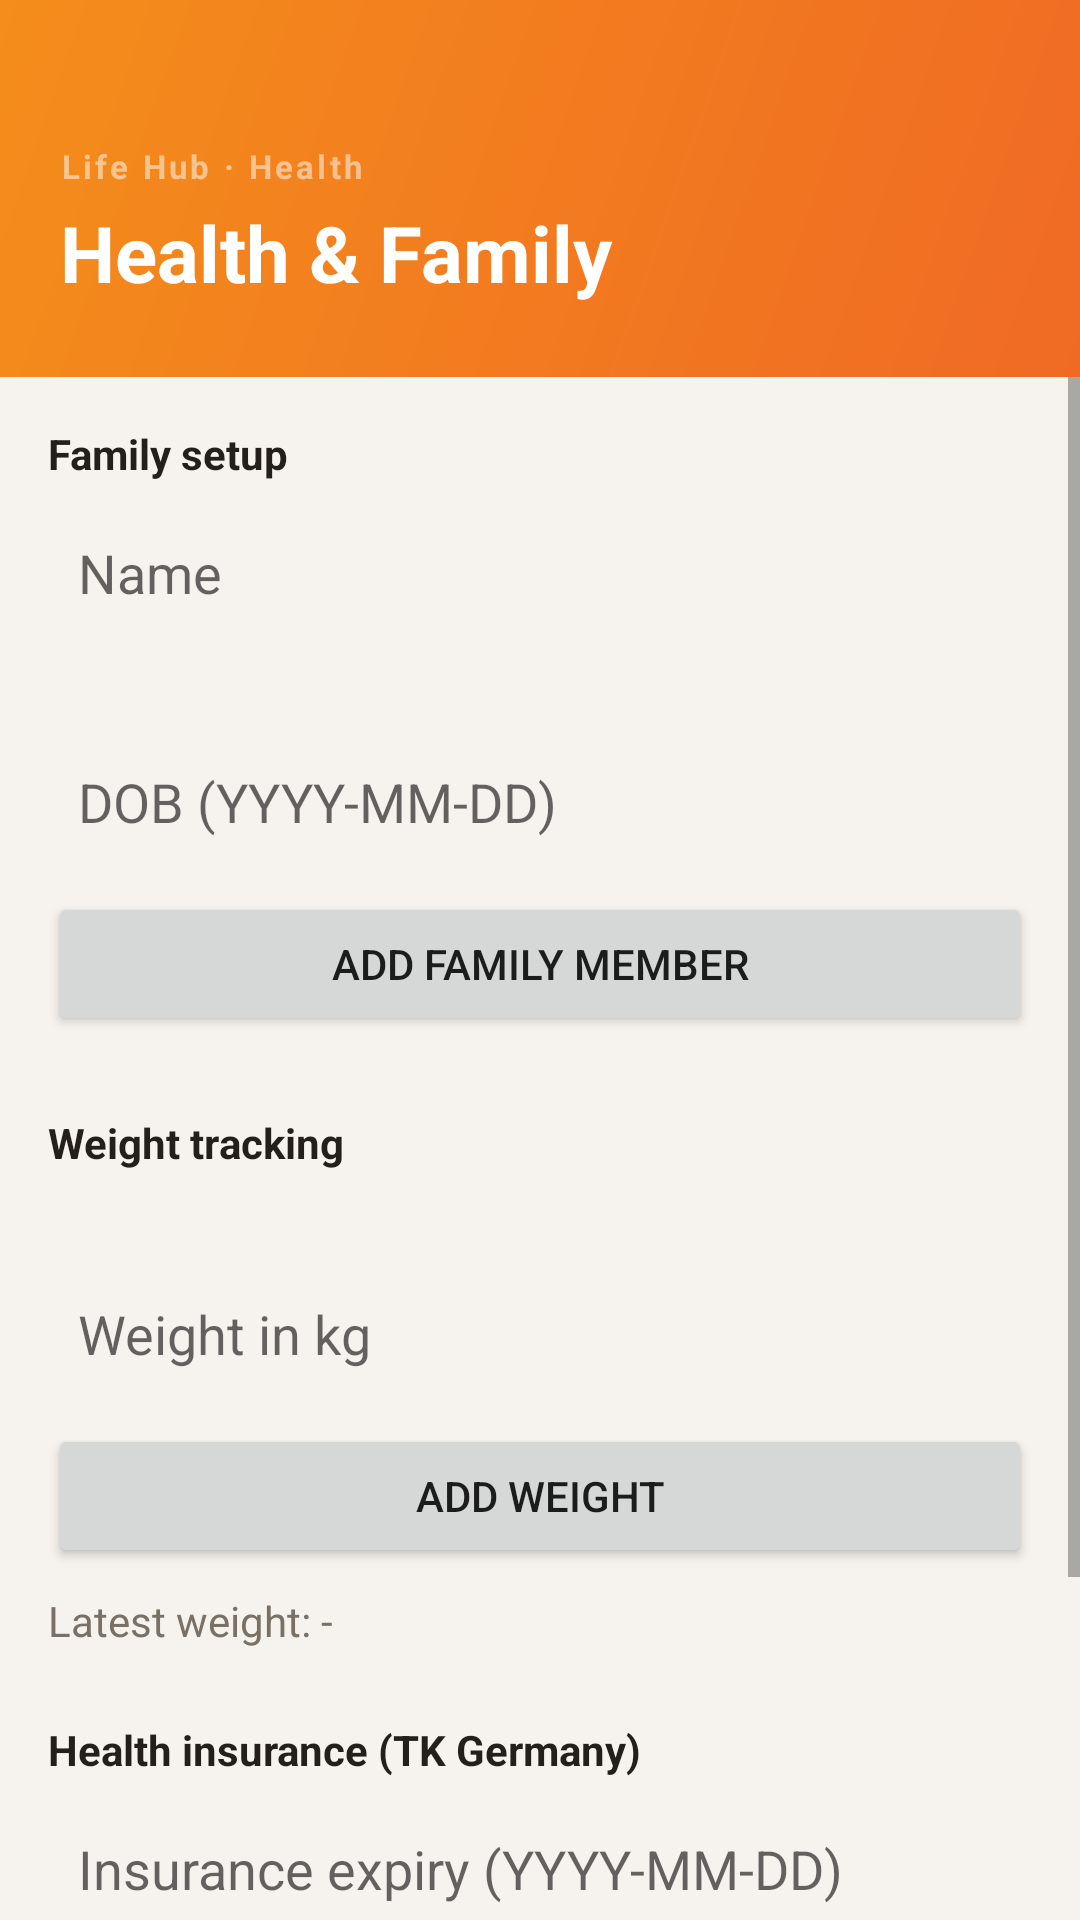

Android layout source for this screen:
<!-- AndroidManifest.xml: application theme Theme.HouseholdPlatform -->
<!-- res/layout/fragment_health.xml -->
<?xml version="1.0" encoding="utf-8"?>
<LinearLayout xmlns:android="http://schemas.android.com/apk/res/android"
    android:layout_width="match_parent"
    android:layout_height="match_parent"
    android:orientation="vertical"
    android:background="@color/bg_base">

    <LinearLayout
        android:layout_width="match_parent"
        android:layout_height="wrap_content"
        android:background="@drawable/gradient_header_orange"
        android:orientation="vertical"
        android:paddingTop="48dp"
        android:paddingBottom="24dp"
        android:paddingStart="20dp"
        android:paddingEnd="20dp">

        <TextView
            android:layout_width="wrap_content"
            android:layout_height="wrap_content"
            android:text="Life Hub · Health"
            android:textColor="#80FFFFFF"
            android:textSize="11sp"
            android:textStyle="bold"
            android:letterSpacing="0.1" />

        <TextView
            android:layout_width="match_parent"
            android:layout_height="wrap_content"
            android:layout_marginTop="4dp"
            android:text="Health &amp; Family"
            android:textColor="@color/white"
            android:textSize="26sp"
            android:textStyle="bold" />
    </LinearLayout>

    <ScrollView
        android:layout_width="match_parent"
        android:layout_height="0dp"
        android:layout_weight="1">

        <LinearLayout
            android:layout_width="match_parent"
            android:layout_height="wrap_content"
            android:orientation="vertical"
            android:padding="16dp">

            <TextView
                android:layout_width="match_parent"
                android:layout_height="wrap_content"
                android:text="Family setup"
                android:textColor="@color/text_primary"
                android:textStyle="bold" />

            <EditText
                android:id="@+id/edit_member_name"
                android:layout_width="match_parent"
                android:layout_height="wrap_content"
                android:layout_marginTop="8dp"
                android:background="@drawable/bg_card"
                android:hint="Name"
                android:padding="10dp" />

            <Spinner
                android:id="@+id/spinner_member_relation"
                android:layout_width="match_parent"
                android:layout_height="wrap_content"
                android:layout_marginTop="8dp"
                android:background="@drawable/bg_card"
                android:padding="8dp" />

            <EditText
                android:id="@+id/edit_member_dob"
                android:layout_width="match_parent"
                android:layout_height="wrap_content"
                android:layout_marginTop="8dp"
                android:background="@drawable/bg_card"
                android:hint="DOB (YYYY-MM-DD)"
                android:padding="10dp" />

            <Button
                android:id="@+id/button_add_member"
                android:layout_width="match_parent"
                android:layout_height="wrap_content"
                android:layout_marginTop="8dp"
                android:text="Add family member" />

            <LinearLayout
                android:id="@+id/family_container"
                android:layout_width="match_parent"
                android:layout_height="wrap_content"
                android:layout_marginTop="8dp"
                android:orientation="vertical" />

            <TextView
                android:layout_width="match_parent"
                android:layout_height="wrap_content"
                android:layout_marginTop="18dp"
                android:text="Weight tracking"
                android:textColor="@color/text_primary"
                android:textStyle="bold" />

            <Spinner
                android:id="@+id/spinner_weight_member"
                android:layout_width="match_parent"
                android:layout_height="wrap_content"
                android:layout_marginTop="8dp"
                android:background="@drawable/bg_card"
                android:padding="8dp" />

            <EditText
                android:id="@+id/edit_weight"
                android:layout_width="match_parent"
                android:layout_height="wrap_content"
                android:layout_marginTop="8dp"
                android:background="@drawable/bg_card"
                android:hint="Weight in kg"
                android:inputType="numberDecimal"
                android:padding="10dp" />

            <Button
                android:id="@+id/button_add_weight"
                android:layout_width="match_parent"
                android:layout_height="wrap_content"
                android:layout_marginTop="8dp"
                android:text="Add weight" />

            <TextView
                android:id="@+id/text_latest_weight"
                android:layout_width="match_parent"
                android:layout_height="wrap_content"
                android:layout_marginTop="8dp"
                android:text="Latest weight: -"
                android:textColor="@color/text_secondary" />

            <LinearLayout
                android:id="@+id/weights_container"
                android:layout_width="match_parent"
                android:layout_height="wrap_content"
                android:layout_marginTop="6dp"
                android:orientation="vertical" />

            <TextView
                android:layout_width="match_parent"
                android:layout_height="wrap_content"
                android:layout_marginTop="18dp"
                android:text="Health insurance (TK Germany)"
                android:textColor="@color/text_primary"
                android:textStyle="bold" />

            <EditText
                android:id="@+id/edit_insurance_expiry"
                android:layout_width="match_parent"
                android:layout_height="wrap_content"
                android:layout_marginTop="8dp"
                android:background="@drawable/bg_card"
                android:hint="Insurance expiry (YYYY-MM-DD)"
                android:padding="10dp" />

            <Button
                android:id="@+id/button_set_insurance_expiry"
                android:layout_width="match_parent"
                android:layout_height="wrap_content"
                android:layout_marginTop="8dp"
                android:text="Update expiry" />

            <TextView
                android:id="@+id/text_insurance_status"
                android:layout_width="match_parent"
                android:layout_height="wrap_content"
                android:layout_marginTop="8dp"
                android:text="Expiry status: not set"
                android:textColor="@color/text_secondary" />

            <TextView
                android:layout_width="match_parent"
                android:layout_height="wrap_content"
                android:layout_marginTop="16dp"
                android:text="Planned checkups"
                android:textColor="@color/text_primary"
                android:textStyle="bold" />

            <LinearLayout
                android:id="@+id/checkups_container"
                android:layout_width="match_parent"
                android:layout_height="wrap_content"
                android:layout_marginTop="8dp"
                android:orientation="vertical" />
        </LinearLayout>
    </ScrollView>
</LinearLayout>
<!-- resources referenced by this layout -->
<resources>
  <color name="bg_base">#F6F3EE</color>
  <color name="text_primary">#241F1A</color>
  <color name="text_secondary">#7A7065</color>
  <color name="white">#FFFFFF</color>
  <!-- drawable gradient_header_orange (drawable) -->
  <?xml version="1.0" encoding="utf-8"?>
  <shape xmlns:android="http://schemas.android.com/apk/res/android">
      <gradient
          android:angle="135"
          android:startColor="@color/orange_header_start"
          android:endColor="@color/orange_header_end"
          android:type="linear" />
  </shape>
  <style name="Theme.HouseholdPlatform" parent="Theme.MaterialComponents.DayNight.NoActionBar">
          <item name="colorPrimary">@color/green</item>
          <item name="colorPrimaryVariant">@color/green_dark</item>
          <item name="colorSecondary">@color/orange</item>
          <item name="colorSecondaryVariant">@color/orange</item>
          <item name="colorError">#B3261E</item>
          <item name="colorOnPrimary">@color/white</item>
          <item name="colorOnSecondary">@color/white</item>
          <item name="android:colorBackground">@color/bg_base</item>
          <item name="colorOnBackground">@color/text_primary</item>
          <item name="colorSurface">@color/surface</item>
          <item name="colorOnSurface">@color/text_primary</item>
          <item name="android:statusBarColor">@android:color/transparent</item>
          <item name="android:windowTranslucentStatus">true</item>
          <item name="android:navigationBarColor">@color/bg_base</item>
      </style>
  <color name="orange_header_start">#F06A24</color>
  <color name="orange_header_end">#F48D1B</color>
  <color name="green">#4CAF63</color>
  <color name="green_dark">#2D7A3D</color>
  <color name="orange">#EF6421</color>
  <color name="surface">#FFFAF6</color>
</resources>
